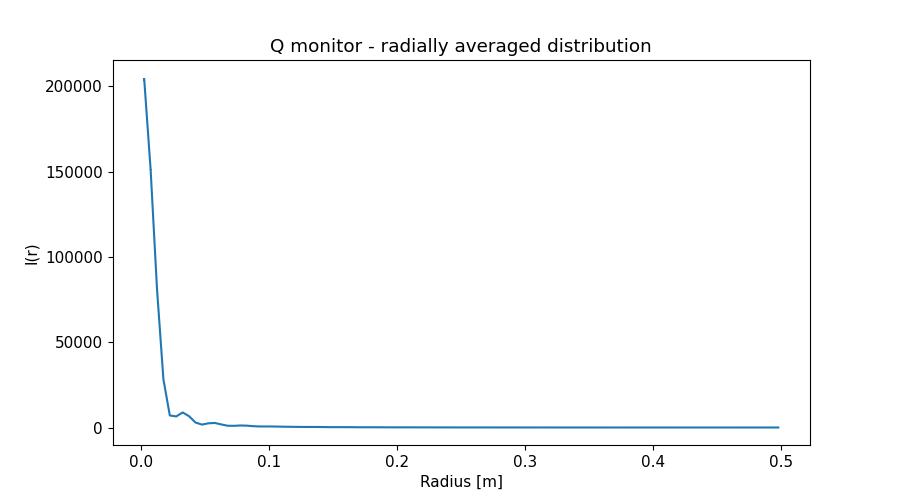

The file beside this chart, header and first rows:
x_axis, Intensity, Error
2.500000000000000052e-03, 2.043051794999999984e+05, 9.376353083000000197e+02
7.499999999999999722e-03, 1.513376886999999988e+05, 4.217083857999999736e+02
1.250000000000000069e-02, 8.113983105999999680e+04, 1.954511104999999986e+02
1.750000000000000167e-02, 2.822333124999999927e+04, 7.097683492000000172e+01
2.249999999999999917e-02, 7.058432171999999809e+03, 1.784420363999999992e+01
2.750000000000000014e-02, 6.483788088000000243e+03, 1.083311549999999990e+01
3.250000000000000111e-02, 8.823553566000000501e+03, 1.172876323000000021e+01
3.749999999999999861e-02, 6.632261217000000215e+03, 8.731105921999999353e+00
4.250000000000000305e-02, 2.946666952999999921e+03, 4.422241507999999932e+00
4.750000000000000056e-02, 1.712205764999999928e+03, 2.443352360000000001e+00
5.249999999999999806e-02, 2.432013802999999825e+03, 2.843787873000000133e+00
5.750000000000000250e-02, 2.683671882999999980e+03, 2.755425862000000059e+00
6.250000000000000000e-02, 1.836411816000000044e+03, 1.961360897000000048e+00
6.750000000000000444e-02, 1.035474251999999979e+03, 1.190284944999999928e+00
7.249999999999999500e-02, 9.746274719000000459e+02, 1.061582902000000050e+00
7.749999999999999944e-02, 1.176445924000000105e+03, 1.119743512999999968e+00
8.250000000000000389e-02, 1.081485981000000038e+03, 9.677111942999999661e-01
8.749999999999999445e-02, 7.791712926999999809e+02, 7.193243405999999451e-01
9.249999999999999889e-02, 6.070596397000000479e+02, 5.708819333000000329e-01
9.750000000000000333e-02, 5.995254513999999517e+02, 5.427273749000000036e-01
1.024999999999999939e-01, 5.922784448999999540e+02, 5.007228329999999783e-01
1.074999999999999983e-01, 5.249586369999999533e+02, 4.255576976000000067e-01
1.125000000000000028e-01, 4.536128883000000087e+02, 3.649215579000000265e-01
1.174999999999999933e-01, 4.013205088000000273e+02, 3.238949859999999958e-01
1.224999999999999978e-01, 3.521277656999999977e+02, 2.841683654000000114e-01
1.275000000000000022e-01, 3.191813884000000030e+02, 2.482061641999999957e-01
1.325000000000000067e-01, 3.136600144000000228e+02, 2.297586268000000043e-01
1.375000000000000111e-01, 3.016720548000000122e+02, 2.152715390999999923e-01
1.424999999999999878e-01, 2.554162675000000036e+02, 1.861292167999999969e-01
1.474999999999999922e-01, 2.070549560999999983e+02, 1.541402654000000039e-01
1.524999999999999967e-01, 1.981442980999999861e+02, 1.412464083999999953e-01
1.575000000000000011e-01, 2.107076058000000103e+02, 1.400928674999999957e-01
1.625000000000000056e-01, 1.981609907000000135e+02, 1.298285194999999892e-01
1.675000000000000100e-01, 1.585784816999999975e+02, 1.077220212000000038e-01
1.724999999999999867e-01, 1.328217027000000030e+02, 9.137402734999999776e-02
1.774999999999999911e-01, 1.365711215000000038e+02, 8.901870471999999423e-02
1.824999999999999956e-01, 1.418341440000000091e+02, 8.749491138999999917e-02
1.875000000000000000e-01, 1.262039141000000058e+02, 7.807084975000000426e-02
1.925000000000000044e-01, 1.031070138000000043e+02, 6.559526557000000535e-02
1.975000000000000089e-01, 9.324512457999999526e+01, 5.891021175999999748e-02
2.025000000000000133e-01, 9.454572851999999727e+01, 5.728361910000000223e-02
2.074999999999999900e-01, 9.183954008999999985e+01, 5.392460597999999827e-02
2.124999999999999944e-01, 8.187730663000000675e+01, 4.815354841999999747e-02
2.174999999999999989e-01, 7.195773318000000529e+01, 4.253812359999999820e-02
2.225000000000000033e-01, 6.625106162999999526e+01, 3.882220321999999696e-02
2.275000000000000078e-01, 6.260991468000000282e+01, 3.608919992000000215e-02
2.325000000000000122e-01, 5.931572201000000177e+01, 3.346065380999999755e-02
2.374999999999999889e-01, 5.586228674000000183e+01, 3.099634310000000045e-02
2.424999999999999933e-01, 5.106508913999999777e+01, 2.817574917000000012e-02
2.474999999999999978e-01, 4.497275607000000264e+01, 2.499075731000000022e-02
2.525000000000000022e-01, 4.060184439999999739e+01, 2.253753085000000100e-02
2.575000000000000067e-01, 3.958997863999999822e+01, 2.132457385000000039e-02
2.625000000000000111e-01, 3.882704148999999916e+01, 2.030817320999999884e-02
2.675000000000000155e-01, 3.490141498999999925e+01, 1.830874500999999863e-02
2.725000000000000200e-01, 2.951362882999999826e+01, 1.578977922999999853e-02
2.775000000000000244e-01, 2.679729448000000147e+01, 1.426970835000000021e-02
2.824999999999999734e-01, 2.694506847999999977e+01, 1.378588757999999956e-02
2.874999999999999778e-01, 2.622933278000000001e+01, 1.310367643999999984e-02
2.924999999999999822e-01, 2.293362357999999901e+01, 1.162529741000000068e-02
2.974999999999999867e-01, 1.939000506000000001e+01, 9.992101293000000758e-03
... 40 more rows
